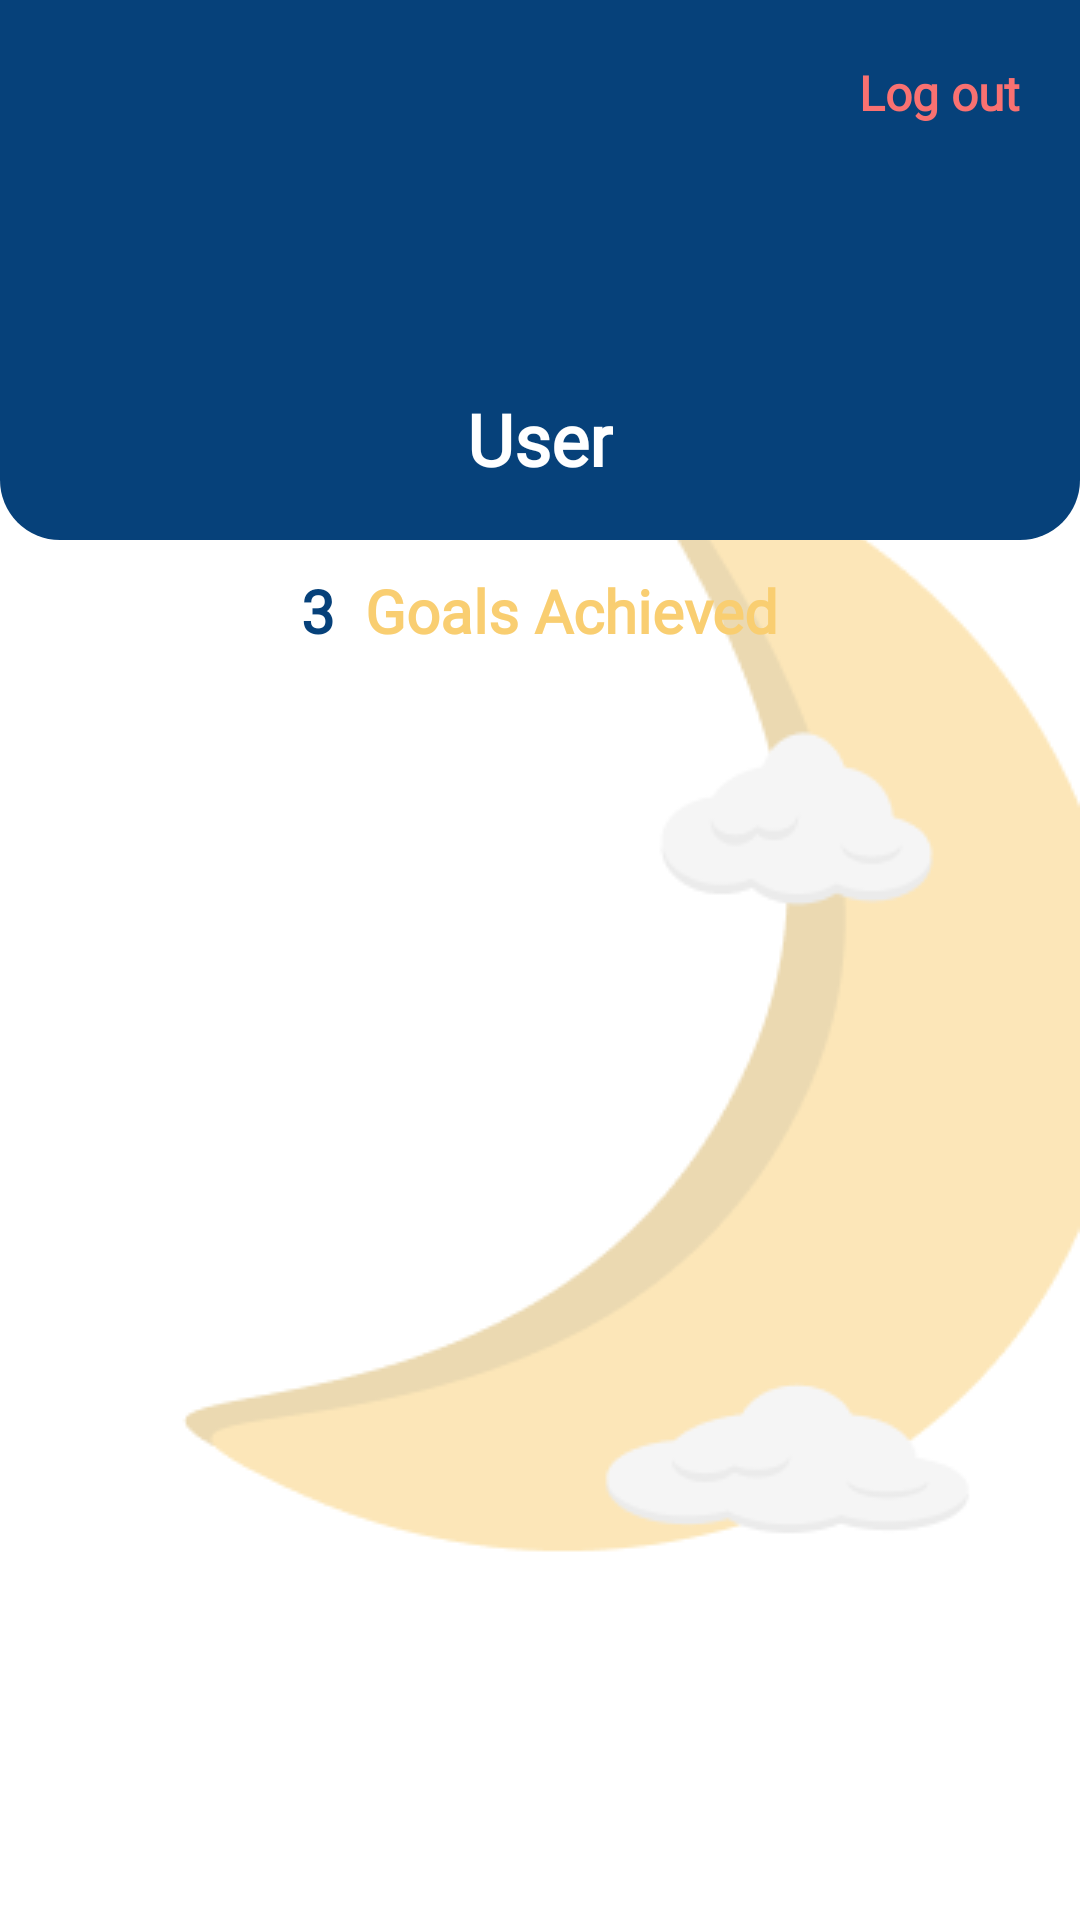

This screen was rendered from an Android layout file. Write that file and the resources it references.
<!-- AndroidManifest.xml: application theme Theme.MeraihMimpi -->
<!-- res/layout/activity_profile.xml -->
<?xml version="1.0" encoding="utf-8"?>
<LinearLayout
    xmlns:android="http://schemas.android.com/apk/res/android"
    xmlns:app="http://schemas.android.com/apk/res-auto"
    xmlns:tools="http://schemas.android.com/tools"
    android:layout_width="match_parent"
    android:layout_height="match_parent"
    android:background="@drawable/bg_screen"
    tools:context=".ProfileActivity"
    android:orientation="vertical">

    <androidx.constraintlayout.widget.ConstraintLayout
        android:id="@+id/constraintLayout"
        android:layout_width="match_parent"
        android:layout_height="180dp"
        android:background="@drawable/rect_blue_half_radius"
        app:layout_constraintEnd_toEndOf="parent"
        app:layout_constraintStart_toStartOf="parent"
        app:layout_constraintTop_toTopOf="parent">

        <ImageView
            android:id="@+id/iv_back"
            android:layout_width="wrap_content"
            android:layout_height="wrap_content"
            android:layout_marginStart="20dp"
            android:layout_marginTop="20dp"
            app:layout_constraintStart_toStartOf="parent"
            app:layout_constraintTop_toTopOf="parent"
            app:srcCompat="@drawable/ic_back_40" />

        <ImageView
            android:id="@+id/iv_profile"
            android:layout_width="90dp"
            android:layout_height="90dp"
            android:layout_marginTop="20dp"
            app:layout_constraintEnd_toEndOf="parent"
            app:layout_constraintStart_toStartOf="parent"
            app:layout_constraintTop_toTopOf="parent"
            app:srcCompat="@drawable/user_pic" />

        <TextView
            android:id="@+id/tv_logout"
            android:layout_width="wrap_content"
            android:layout_height="wrap_content"
            android:layout_marginTop="20dp"
            android:layout_marginEnd="20dp"
            android:fontFamily="@font/ubuntu_regular"
            android:text="Log out"
            android:textColor="@color/red"
            android:textSize="16sp"
            android:textStyle="bold"
            app:layout_constraintEnd_toEndOf="parent"
            app:layout_constraintTop_toTopOf="parent" />

        <TextView
            android:id="@+id/tv_name_profile"
            android:layout_width="wrap_content"
            android:layout_height="wrap_content"
            android:layout_marginTop="20dp"
            android:text="User"
            android:fontFamily="@font/ubuntu_medium"
            android:textColor="@color/white"
            android:textSize="24sp"
            android:textStyle="bold"
            app:layout_constraintEnd_toEndOf="parent"
            app:layout_constraintStart_toStartOf="parent"
            app:layout_constraintTop_toBottomOf="@+id/iv_profile" />

    </androidx.constraintlayout.widget.ConstraintLayout>


    <LinearLayout
        android:layout_width="match_parent"
        android:layout_height="wrap_content"
        android:orientation="horizontal"
        android:paddingVertical="10dp">

        <TextView
            android:id="@+id/tv_count_goal"
            android:layout_width="wrap_content"
            android:layout_height="wrap_content"
            android:fontFamily="@font/ubuntu_medium"
            android:text="3 "
            android:textAlignment="textEnd"
            android:layout_weight="1"
            android:textColor="@color/blue"
            android:textSize="20sp"
            android:textStyle="bold" />
        <TextView
            android:id="@+id/tv_goal_achieved"
            android:layout_width="wrap_content"
            android:layout_height="wrap_content"
            android:fontFamily="@font/ubuntu_medium"
            android:text=" Goals Achieved"
            android:layout_weight="1"
            android:textColor="@color/yellow"
            android:textSize="20sp"
            android:textStyle="bold" />


    </LinearLayout>


    <androidx.constraintlayout.widget.ConstraintLayout
        android:layout_width="match_parent"
        android:layout_height="match_parent">

        <androidx.recyclerview.widget.RecyclerView
            android:id="@+id/rv_goals_achieved"
            android:layout_width="match_parent"
            android:layout_height="match_parent"
            android:padding="20dp"
            app:layout_constraintBottom_toBottomOf="parent"
            app:layout_constraintEnd_toEndOf="parent"
            app:layout_constraintStart_toStartOf="parent"
            app:layout_constraintTop_toTopOf="parent" />

        <LinearLayout
            android:id="@+id/ll_empty_profile"
            android:visibility="gone"
            android:layout_width="wrap_content"
            android:layout_height="wrap_content"
            android:layout_marginTop="85dp"
            android:orientation="vertical"
            app:layout_constraintEnd_toEndOf="parent"
            app:layout_constraintStart_toStartOf="parent"
            app:layout_constraintTop_toTopOf="parent">

            <ImageView
                android:layout_width="wrap_content"
                android:layout_height="wrap_content"
                android:src="@drawable/cat_profile"
                android:layout_gravity="center"/>

            <TextView
                android:layout_width="wrap_content"
                android:layout_height="wrap_content"
                android:layout_gravity="center"
                android:layout_marginTop="20dp"
                android:fontFamily="@font/ubuntu_medium"
                android:text="You have no goal achieved"
                android:textColor="@color/blue"
                android:textSize="18sp"/>
            <TextView
                android:layout_width="wrap_content"
                android:layout_height="wrap_content"
                android:layout_gravity="center"
                android:layout_marginTop="10dp"
                android:fontFamily="@font/ubuntu_regular"
                android:textAlignment="center"
                android:text="Click the white circle in goal item\nto complete it"
                android:textColor="@color/blue"
                android:textSize="14sp"/>


        </LinearLayout>
    </androidx.constraintlayout.widget.ConstraintLayout>


</LinearLayout>
<!-- resources referenced by this layout -->
<resources>
  <color name="blue">#06417A</color>
  <color name="red">#F97171</color>
  <color name="white">#FFFFFFFF</color>
  <color name="yellow">#F9CE71</color>
  <!-- drawable bg_screen: png bitmap (drawable, 10538 bytes) -->
  <!-- drawable cat_profile: png bitmap (drawable, 7270 bytes) -->
  <!-- drawable rect_blue_half_radius (drawable) -->
  <?xml version="1.0" encoding="utf-8"?>
  <shape
      xmlns:android="http://schemas.android.com/apk/res/android"
      android:shape="rectangle"
      >
  
      <solid android:color="@color/blue"/>
      <corners android:bottomLeftRadius="20dp"
          android:bottomRightRadius="20dp"/>
  
  </shape>
  <!-- drawable user_pic: png bitmap (drawable, 3078 bytes) -->
  <style name="Theme.MeraihMimpi" parent="Theme.MaterialComponents.DayNight.NoActionBar">
          
          <item name="colorPrimary">@color/blue</item>
          <item name="colorPrimaryVariant">#204F7C</item>
          <item name="colorOnPrimary">@color/white</item>
          
          <item name="colorSecondary">@color/yellow</item>
          <item name="colorSecondaryVariant">#FAD991</item>
          <item name="colorOnSecondary">@color/black</item>
          
          <item name="android:statusBarColor" tools:targetApi="l">?attr/colorPrimaryVariant</item>
          
          <item name="android:textColorHint">@color/greyHint</item>
          <item name="android:textColor">@color/black</item>
      </style>
  <color name="black">#FF000000</color>
  <color name="greyHint">#A9A9A9</color>
</resources>
